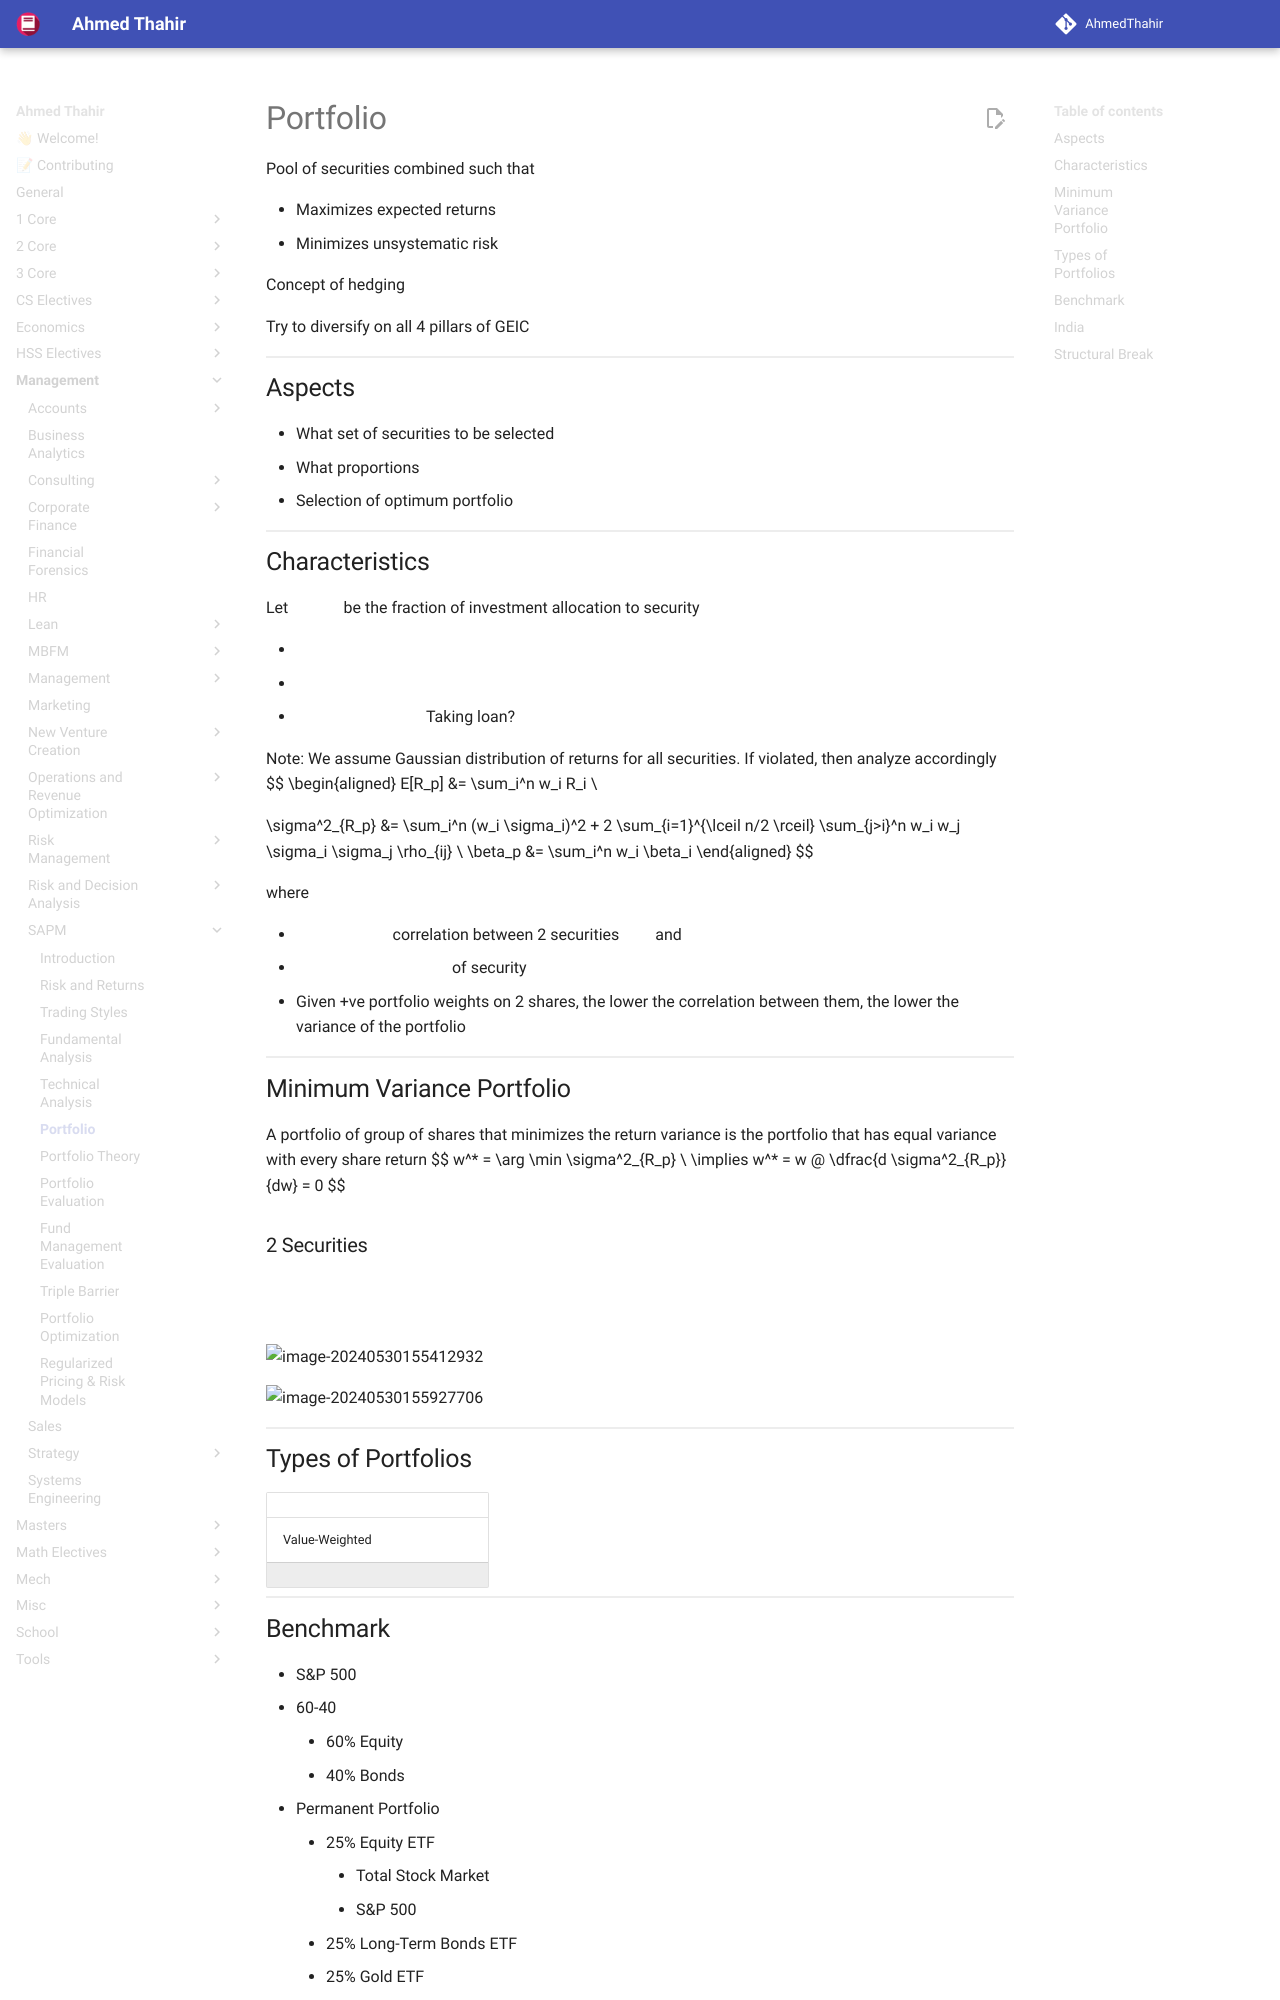

repository: AhmedThahir/AhmedThahir.github.io · page: Management/SAPM/06_Portfolio/index.html · generator: mkdocs

# Portfolio

Pool of securities combined such that

- Maximizes expected returns
- Minimizes unsystematic risk

Concept of hedging

Try to diversify on all 4 pillars of GEIC

## Aspects

- What set of securities to be selected
- What proportions
- Selection of optimum portfolio

## Characteristics

Let $w_i$ be the fraction of investment allocation to security $i$

- $w_i \in [0, 1]$
- $\sum_i w_i = 1$
- $w_i<0 \implies$ Taking loan?

Note: We assume Gaussian distribution of returns for all securities. If violated, then analyze accordingly
$$
\begin{aligned}
E[R_p] &=
\sum_i^n w_i R_i \\

\sigma^2_{R_p} &=
\sum_i^n (w_i \sigma_i)^2 + 2 \sum_{i=1}^{\lceil n/2 \rceil}
\sum_{j>i}^n
w_i w_j \sigma_i \sigma_j \rho_{ij} \\
\beta_p &= \sum_i^n w_i \beta_i
\end{aligned}
$$

where

- $\rho_{ij} =$ correlation between 2 securities $i$ and $j$
- $\beta_i =$ $\beta$ of security $i$
- Given +ve portfolio weights on 2 shares, the lower the correlation between them, the lower the variance of the portfolio

## Minimum Variance Portfolio

A portfolio of group of shares that minimizes the return variance is the portfolio that has equal variance with every share return
$$
w^* = \arg \min \sigma^2_{R_p} \\
\implies w^* = w  \ @  \ \dfrac{d \sigma^2_{R_p}}{dw} = 0
$$
